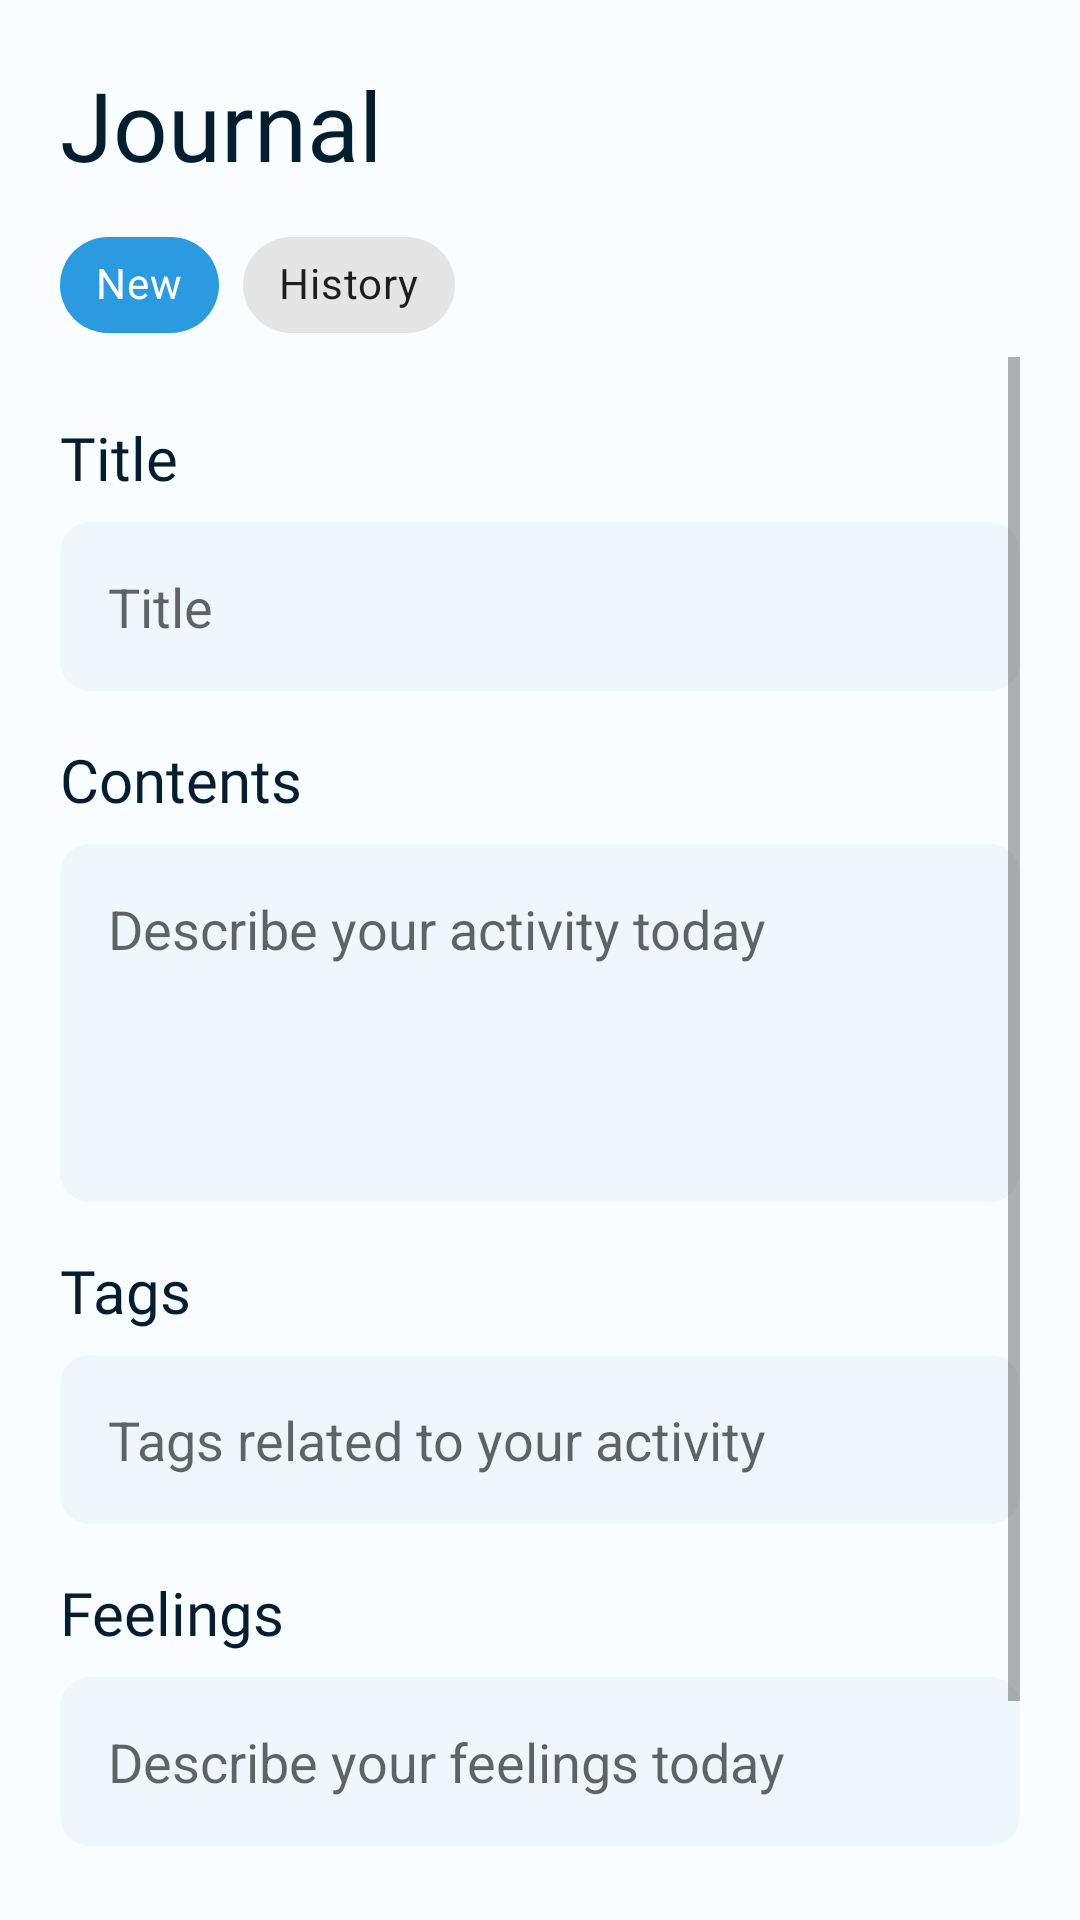

Reconstruct the res/layout file that produces this screen, plus the resources it refers to.
<!-- AndroidManifest.xml: application theme Theme.Assignment_pe3 -->
<!-- res/layout/fragment_journal.xml -->
<?xml version="1.0" encoding="utf-8"?>
<FrameLayout xmlns:android="http://schemas.android.com/apk/res/android"
    xmlns:tools="http://schemas.android.com/tools"
    android:layout_width="match_parent"
    android:layout_height="match_parent"
    tools:context=".JournalFragment">

    
    <LinearLayout
        android:layout_width="match_parent"
        android:layout_height="match_parent"
        android:background="@color/blue_50"
        android:orientation="vertical"
        android:padding="20dp">

        <TextView
            android:layout_width="wrap_content"
            android:layout_height="wrap_content"
            android:fontFamily="@font/roboto_bold"
            android:text="Journal"
            android:textColor="@color/blue_900"
            android:textSize="32sp" />

        <com.google.android.material.chip.ChipGroup
            android:layout_width="match_parent"
            android:layout_height="wrap_content"
            android:layout_marginTop="8dp">

            <com.google.android.material.chip.Chip
                android:id="@+id/chip_new_journal"
                android:layout_width="wrap_content"
                android:layout_height="wrap_content"
                android:backgroundTint="@color/blue_700"
                android:text="New"
                android:textColor="#fff"
                android:theme="@style/Theme.MaterialComponents.Light" />

            <com.google.android.material.chip.Chip
                android:id="@+id/chip_journal_history"
                android:layout_width="wrap_content"
                android:layout_height="wrap_content"
                android:text="History"
                android:theme="@style/Theme.MaterialComponents.Light" />
        </com.google.android.material.chip.ChipGroup>

        <ScrollView
            android:layout_width="match_parent"
            android:layout_height="wrap_content">

            <LinearLayout
                android:layout_width="match_parent"
                android:layout_height="match_parent"
                android:orientation="vertical">

                <TextView
                    android:layout_width="wrap_content"
                    android:layout_height="wrap_content"
                    android:layout_marginTop="20dp"
                    android:drawablePadding="8dp"
                    android:drawableTint="@color/blue_900"
                    android:fontFamily="@font/roboto_medium"
                    android:text="Title"
                    android:textColor="@color/blue_900"
                    android:textSize="20sp" />

                <EditText
                    android:id="@+id/et_journal_title"
                    android:layout_width="match_parent"
                    android:layout_height="wrap_content"
                    android:layout_marginTop="8dp"
                    android:background="@drawable/edit_text_background"
                    android:backgroundTint="@color/blue_100"
                    android:hint="Title"
                    android:padding="16dp" />

                <TextView
                    android:layout_width="wrap_content"
                    android:layout_height="wrap_content"
                    android:layout_marginTop="16dp"
                    android:drawablePadding="8dp"
                    android:drawableTint="@color/blue_900"
                    android:fontFamily="@font/roboto_medium"
                    android:text="Contents"
                    android:textColor="@color/blue_900"
                    android:textSize="20sp" />

                <EditText
                    android:id="@+id/et_journal_contents"
                    android:layout_width="match_parent"
                    android:layout_height="wrap_content"
                    android:inputType="textMultiLine"
                    android:minLines="4"
                    android:layout_marginTop="8dp"
                    android:gravity="start"
                    android:background="@drawable/edit_text_background"
                    android:backgroundTint="@color/blue_100"
                    android:hint="Describe your activity today"
                    android:padding="16dp" />

                <TextView
                    android:layout_width="wrap_content"
                    android:layout_height="wrap_content"
                    android:layout_marginTop="16dp"
                    android:drawablePadding="8dp"
                    android:drawableTint="@color/blue_900"
                    android:fontFamily="@font/roboto_medium"
                    android:text="Tags"
                    android:textColor="@color/blue_900"
                    android:textSize="20sp" />

                <EditText
                    android:id="@+id/et_journal_tags"
                    android:layout_width="match_parent"
                    android:layout_height="wrap_content"
                    android:layout_marginTop="8dp"
                    android:background="@drawable/edit_text_background"
                    android:backgroundTint="@color/blue_100"
                    android:hint="Tags related to your activity"
                    android:padding="16dp" />

                <TextView
                    android:layout_width="wrap_content"
                    android:layout_height="wrap_content"
                    android:layout_marginTop="16dp"
                    android:drawablePadding="8dp"
                    android:drawableTint="@color/blue_900"
                    android:fontFamily="@font/roboto_medium"
                    android:text="Feelings"
                    android:textColor="@color/blue_900"
                    android:textSize="20sp" />

                <EditText
                    android:id="@+id/et_journal_feelings"
                    android:layout_width="match_parent"
                    android:layout_height="wrap_content"
                    android:layout_marginTop="8dp"
                    android:background="@drawable/edit_text_background"
                    android:backgroundTint="@color/blue_100"
                    android:hint="Describe your feelings today"
                    android:padding="16dp" />

                <LinearLayout
                    android:layout_marginTop="16dp"
                    android:gravity="end"
                    android:layout_width="match_parent"
                    android:layout_height="wrap_content">

                    <Button
                        android:id="@+id/btn_journal_cancel"
                        android:layout_marginRight="16dp"
                        android:layout_width="wrap_content"
                        android:layout_height="wrap_content"
                        android:background="@drawable/button_background"
                        android:backgroundTint="#ccc"
                        android:text="Cancel" />

                    <Button
                        android:id="@+id/btn_journal_submit"
                        android:textColor="#fff"
                        android:layout_width="wrap_content"
                        android:layout_height="wrap_content"
                        android:background="@drawable/button_background"
                        android:text="Submit" />
                </LinearLayout>
            </LinearLayout>
        </ScrollView>
    </LinearLayout>

</FrameLayout>
<!-- resources referenced by this layout -->
<resources>
  <color name="blue_100">#edf7fc</color>
  <color name="blue_50">#fafdff</color>
  <color name="blue_700">#2b9ae0</color>
  <color name="blue_900">#041e30</color>
  <!-- drawable button_background (drawable) -->
  <?xml version="1.0" encoding="utf-8"?>
  <shape xmlns:android="http://schemas.android.com/apk/res/android">
      <solid android:color="@color/blue_700" />
      <corners android:radius="10dp" />
  </shape>
  <!-- drawable edit_text_background (drawable) -->
  <?xml version="1.0" encoding="utf-8"?>
  <shape xmlns:android="http://schemas.android.com/apk/res/android"
      android:padding="10dp"
      android:shape="rectangle">
  
      <solid android:color="#FFFFFF" />
      <corners android:radius="10dp" />
  </shape>
  <style name="Theme.Assignment_pe3" parent="Theme.AppCompat.Light.NoActionBar">
          
          <item name="colorPrimary">@color/purple_500</item>
          <item name="colorPrimaryVariant">@color/purple_700</item>
          <item name="colorOnPrimary">@color/white</item>
          
          <item name="colorSecondary">@color/teal_200</item>
          <item name="colorSecondaryVariant">@color/teal_700</item>
          <item name="colorOnSecondary">@color/black</item>
          
          <item name="android:statusBarColor" tools:targetApi="l">?attr/colorPrimaryVariant</item>
          
      </style>
  <color name="purple_500">#FF6200EE</color>
  <color name="purple_700">#FF3700B3</color>
  <color name="white">#FFFFFFFF</color>
  <color name="teal_200">#FF03DAC5</color>
  <color name="teal_700">#FF018786</color>
  <color name="black">#FF000000</color>
</resources>
